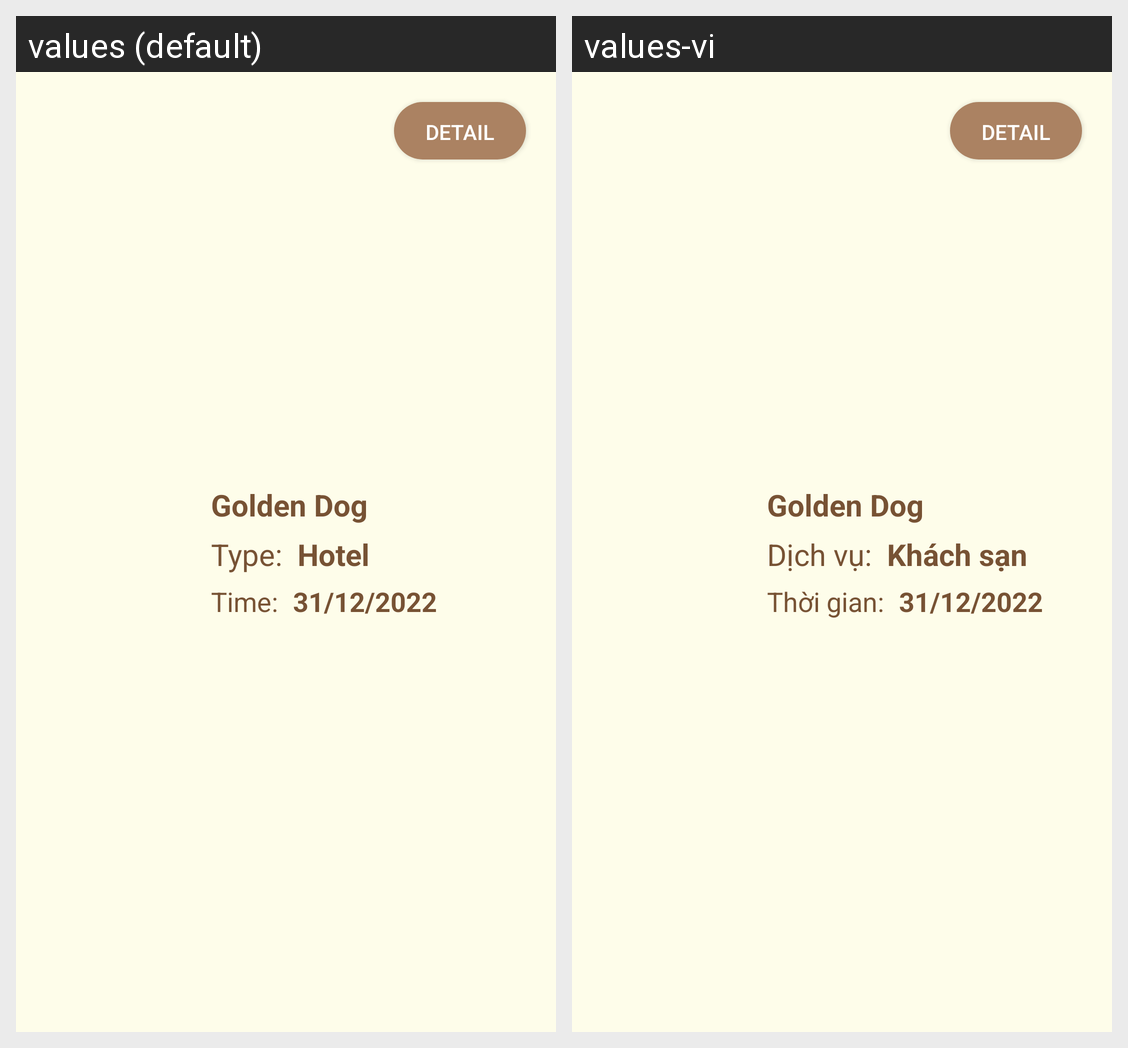

Locale-by-locale string values for the Android screen shown in this grid:
Android screen res/layout/booking_item_list.xml rendered under 2 locales, left to right: values (default), values-vi. Device: Nexus 5 (rendered at 1080×1920; each locale shown at half size, 540×960, under a caption strip naming it); theme Theme.PetInto.
Strings drawn on this screen, with the default value and each locale's value (text and hints the layout hard-codes, and strings that could not be matched under every locale, appear in the picture but are not listed):

booking_type
  values: Type:
  values-vi: Dịch vụ:

hotel
  values: Hotel
  values-vi: Khách sạn

booking_time
  values: Time:
  values-vi: Thời gian:
